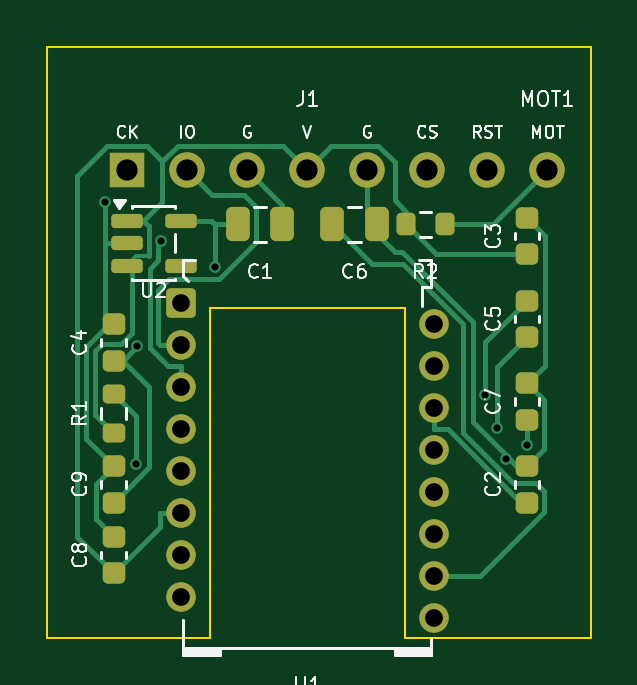
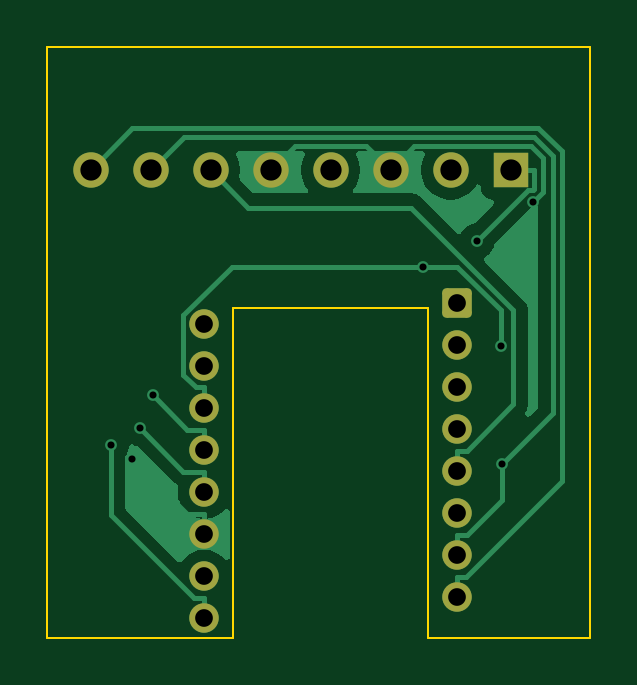
Circuit board: 9 layer files. Board 23.0 x 25.0 mm.
- bottom_copper: pmw3610_daughterboard-B_Cu.gbr (12499 bytes)
- bottom_mask: pmw3610_daughterboard-B_Mask.gbr (1826 bytes)
- bottom_silk: pmw3610_daughterboard-B_Silkscreen.gbr (467 bytes)
- outline: pmw3610_daughterboard-Edge_Cuts.gbr (816 bytes)
- top_copper: pmw3610_daughterboard-F_Cu.gbr (10697 bytes)
- top_mask: pmw3610_daughterboard-F_Mask.gbr (3225 bytes)
- top_silk: pmw3610_daughterboard-F_Silkscreen.gbr (27128 bytes)
- drill: pmw3610_daughterboard-NPTH.drl (264 bytes)
- drill: pmw3610_daughterboard-PTH.drl (930 bytes)

=== bottom_copper: pmw3610_daughterboard-B_Cu.gbr (12499 bytes, source omitted) ===
=== bottom_mask: pmw3610_daughterboard-B_Mask.gbr (1826 bytes, source withheld) ===
=== bottom_silk: pmw3610_daughterboard-B_Silkscreen.gbr ===
%TF.GenerationSoftware,KiCad,Pcbnew,10.0.6*%
%TF.CreationDate,2026-09-06T20:56:08-07:00*%
%TF.ProjectId,pmw3610_daughterboard,706d7733-3631-4305-9f64-617567687465,rev?*%
%TF.SameCoordinates,Original*%
%TF.FileFunction,Legend,Bot*%
%TF.FilePolarity,Positive*%
%FSLAX46Y46*%
G04 Gerber Fmt 4.6, Leading zero omitted, Abs format (unit mm)*
G04 Created by KiCad (PCBNEW 10.0.6) date 2026-09-06 20:56:08*
%MOMM*%
%LPD*%
G01*
G04 APERTURE LIST*
G04 APERTURE END LIST*
M02*

=== outline: pmw3610_daughterboard-Edge_Cuts.gbr ===
%TF.GenerationSoftware,KiCad,Pcbnew,10.0.6*%
%TF.CreationDate,2026-09-06T20:18:22-07:00*%
%TF.ProjectId,pmw3610_daughterboard,706d7733-3631-4305-9f64-617567687465,rev?*%
%TF.SameCoordinates,Original*%
%TF.FileFunction,Profile,NP*%
%FSLAX46Y46*%
G04 Gerber Fmt 4.6, Leading zero omitted, Abs format (unit mm)*
G04 Created by KiCad (PCBNEW 10.0.6) date 2026-09-06 20:18:22*
%MOMM*%
%LPD*%
G01*
G04 APERTURE LIST*
%TA.AperFunction,Profile*%
%ADD10C,0.100000*%
%TD*%
G04 APERTURE END LIST*
D10*
X0Y0D02*
X23000000Y0D01*
X0Y-25000000D02*
X0Y0D01*
X6875000Y-11050000D02*
X6875000Y-25000000D01*
X6875000Y-25000000D02*
X0Y-25000000D01*
X15125000Y-11050000D02*
X6875000Y-11050000D01*
X15125000Y-25000000D02*
X15125000Y-11050000D01*
X23000000Y0D02*
X23000000Y-25000000D01*
X23000000Y-25000000D02*
X15125000Y-25000000D01*
M02*

=== top_copper: pmw3610_daughterboard-F_Cu.gbr (10697 bytes, source omitted) ===
=== top_mask: pmw3610_daughterboard-F_Mask.gbr (3225 bytes, source withheld) ===
=== top_silk: pmw3610_daughterboard-F_Silkscreen.gbr (27128 bytes, source omitted) ===
=== drill: pmw3610_daughterboard-NPTH.drl ===
M48
; DRILL file KiCad 10.0.6 date 2026-09-06T20:56:33
; FORMAT={-:-/ absolute / metric / decimal}
; #@! TF.CreationDate,2026-09-06T20:56:33-07:00
; #@! TF.GenerationSoftware,Kicad,Pcbnew,10.0.6
; #@! TF.FileFunction,NonPlated,1,2,NPTH
FMAT,2
METRIC
%
G90
G05
M30

=== drill: pmw3610_daughterboard-PTH.drl ===
M48
; DRILL file KiCad 10.0.6 date 2026-09-06T20:56:33
; FORMAT={-:-/ absolute / metric / decimal}
; #@! TF.CreationDate,2026-09-06T20:56:33-07:00
; #@! TF.GenerationSoftware,Kicad,Pcbnew,10.0.6
; #@! TF.FileFunction,Plated,1,2,PTH
FMAT,2
METRIC
; #@! TA.AperFunction,Plated,PTH,ViaDrill
T1C0.300
; #@! TA.AperFunction,Plated,PTH,ComponentDrill
T2C0.750
; #@! TA.AperFunction,Plated,PTH,ComponentDrill
T3C0.900
%
G90
G05
T1
X2.437Y-6.555
X3.735Y-17.626
X3.795Y-12.655
X4.814Y-8.222
X7.082Y-9.287
X8.46Y-5.2
X13.54Y-5.2
X16.35Y-20.622
X18.531Y-14.712
X19.051Y-16.141
X19.417Y-17.426
X20.3Y-16.854
T2
X5.65Y-10.832
X5.65Y-12.612
X5.65Y-14.392
X5.65Y-16.172
X5.65Y-17.952
X5.65Y-19.732
X5.65Y-21.512
X5.65Y-23.292
X16.35Y-11.722
X16.35Y-13.502
X16.35Y-15.282
X16.35Y-17.062
X16.35Y-18.842
X16.35Y-20.622
X16.35Y-22.402
X16.35Y-24.182
T3
X3.38Y-5.2
X5.92Y-5.2
X8.46Y-5.2
X11.0Y-5.2
X13.54Y-5.2
X16.08Y-5.2
X18.62Y-5.2
X21.16Y-5.2
M30
